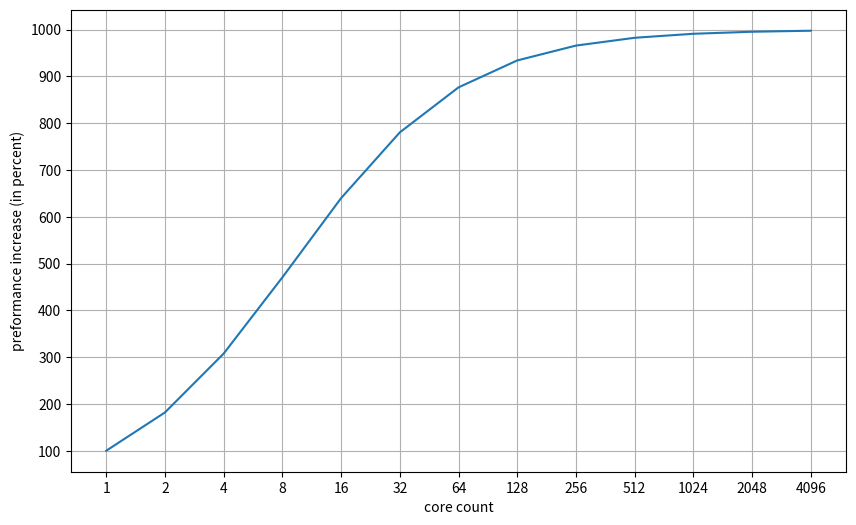

Recreate this plot in Python.
import matplotlib.pyplot as plt
import numpy as np

def amdahl(p, s):
    return 1 / ((1 - p) + (p/s))

data = [2**n for n in range(0,13) ]
names = [str(d) for d in data]
res = [amdahl(0.9, v) * 100 for v in data]

fig = plt.figure(figsize=(10, 6))

plt.plot(names, res)
plt.yticks(np.arange(100, 1001, step=100))
plt.grid()
plt.xlabel('core count')
plt.ylabel('preformance increase (in percent)')

plt.show()

fig.savefig('amdahl.png',bbox_inches='tight', dpi=200)